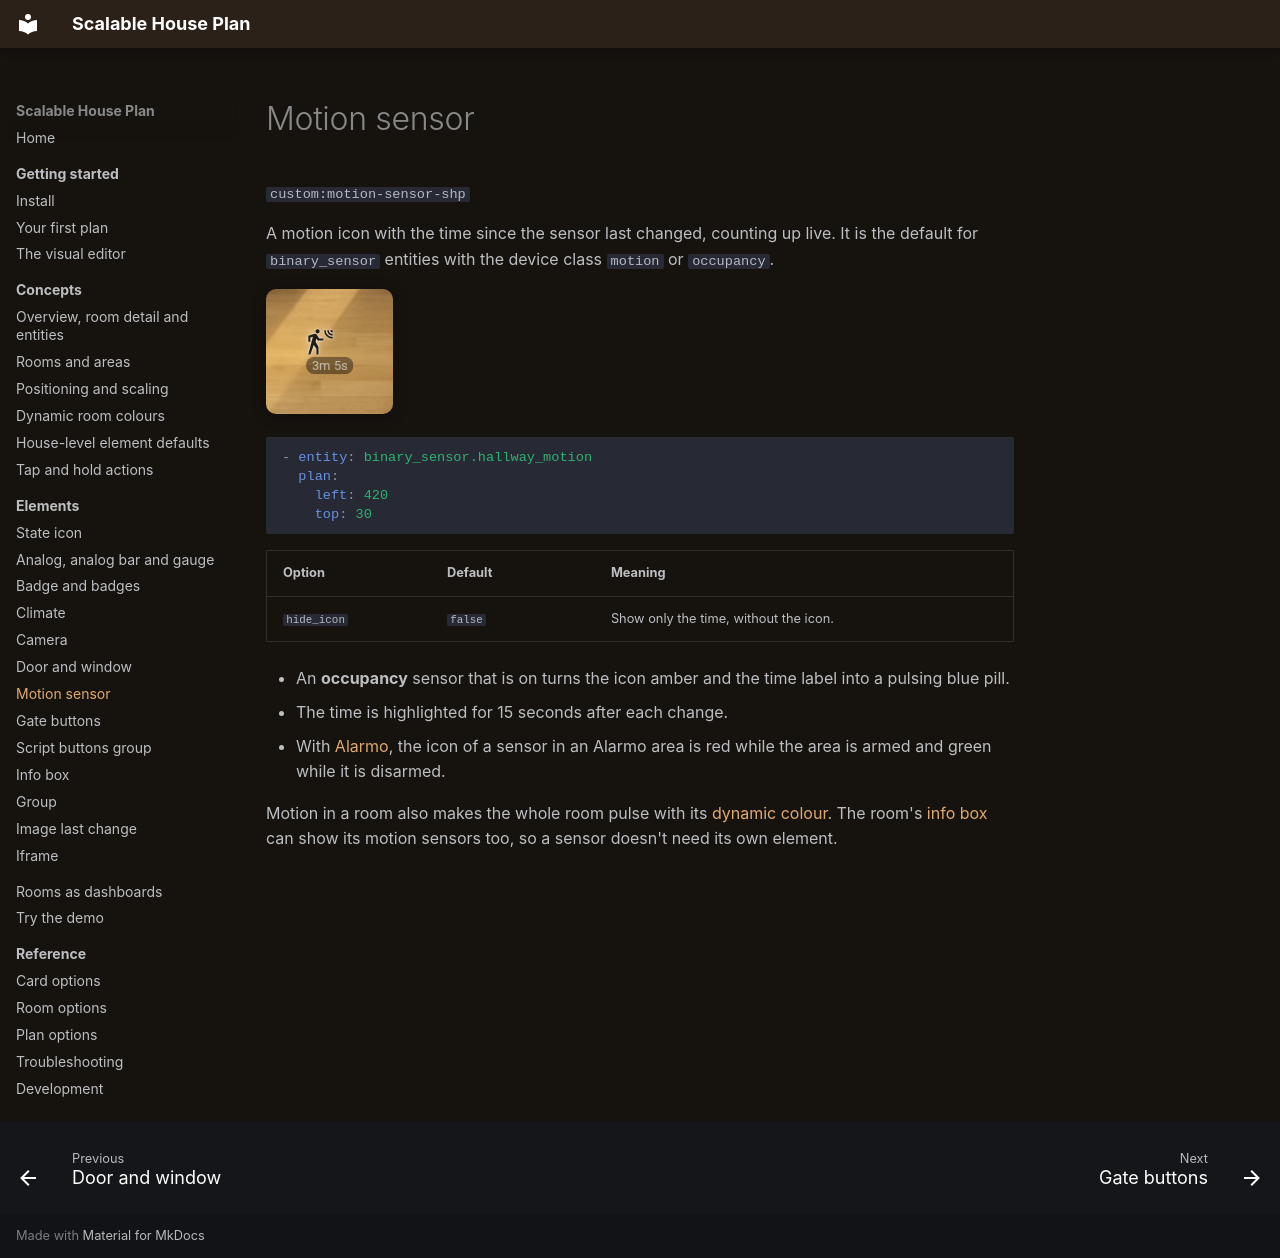

repository: Scarfsail/hass-scalable-house-plan · page: elements/motion-sensor/index.html · generator: mkdocs

# Motion sensor

`custom:motion-sensor-shp`

A motion icon with the time since the sensor last changed, counting up live. It is the default for `binary_sensor` entities with the device class `motion` or `occupancy`.

![Hallway motion, three minutes ago](../assets/images/el-motion-sensor.png){ .shot }

```yaml
- entity: binary_sensor.hallway_motion
  plan:
    left: 420
    top: 30
```

| Option | Default | Meaning |
| --- | --- | --- |
| `hide_icon` | `false` | Show only the time, without the icon. |

- An **occupancy** sensor that is on turns the icon amber and the time label into a pulsing blue pill.
- The time is highlighted for 15 seconds after each change.
- With [Alarmo](https://github.com/nielsfaber/alarmo), the icon of a sensor in an Alarmo area is red while the area is armed and green while it is disarmed.

Motion in a room also makes the whole room pulse with its [dynamic colour](../concepts/dynamic-colors.md). The room's [info box](info-box.md) can show its motion sensors too, so a sensor doesn't need its own element.
